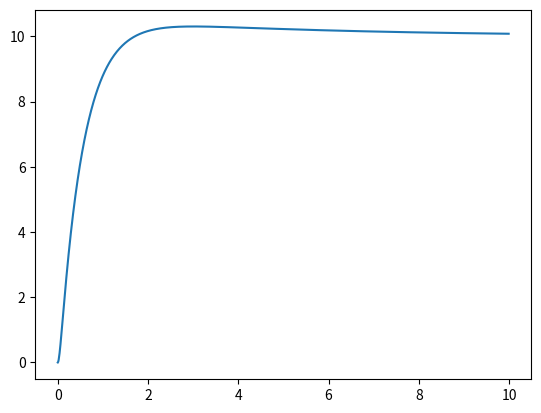

This figure's Python source:
#https://www.youtube.com/watch?v=chFNSg_cyKE

import numpy as np
import matplotlib.pyplot as plt 
import scipy.integrate as S

def Derivatives(z,t):
    x=z[0];
    xdot = z[1];
    eint = z[2];
    kp=50
    ki=10
    kd=25
    
    #%%% out input
    #%%% PROPORTIONAL CONTROL
    xc =10;
    e=xc-x;
    
    #%%% DERIVATIVE CONTROL
    xcdot=0;
    edot = xcdot-xdot;
    
    #%%% INTERAL GAIN
    
    #%%%% eint = integral(e)
    eintdot=e;
    f=kp*e + ki*eint + kd*edot;
    
    #%%%% this is the only thing that will change for second order systems
    xdbldot = f - 2*xdot -3*x
    
    zdot = np.asarray([xdot,xdbldot,eintdot]);
    
    return zdot

plt.close("all");


zinitial = np.asarray([0,0,0]);
tspan = np.arange(0,10,0.01);

zout = S.odeint(Derivatives,zinitial,tspan);

xout = zout[:,0];

plt.plot(tspan,xout)
plt.show()

